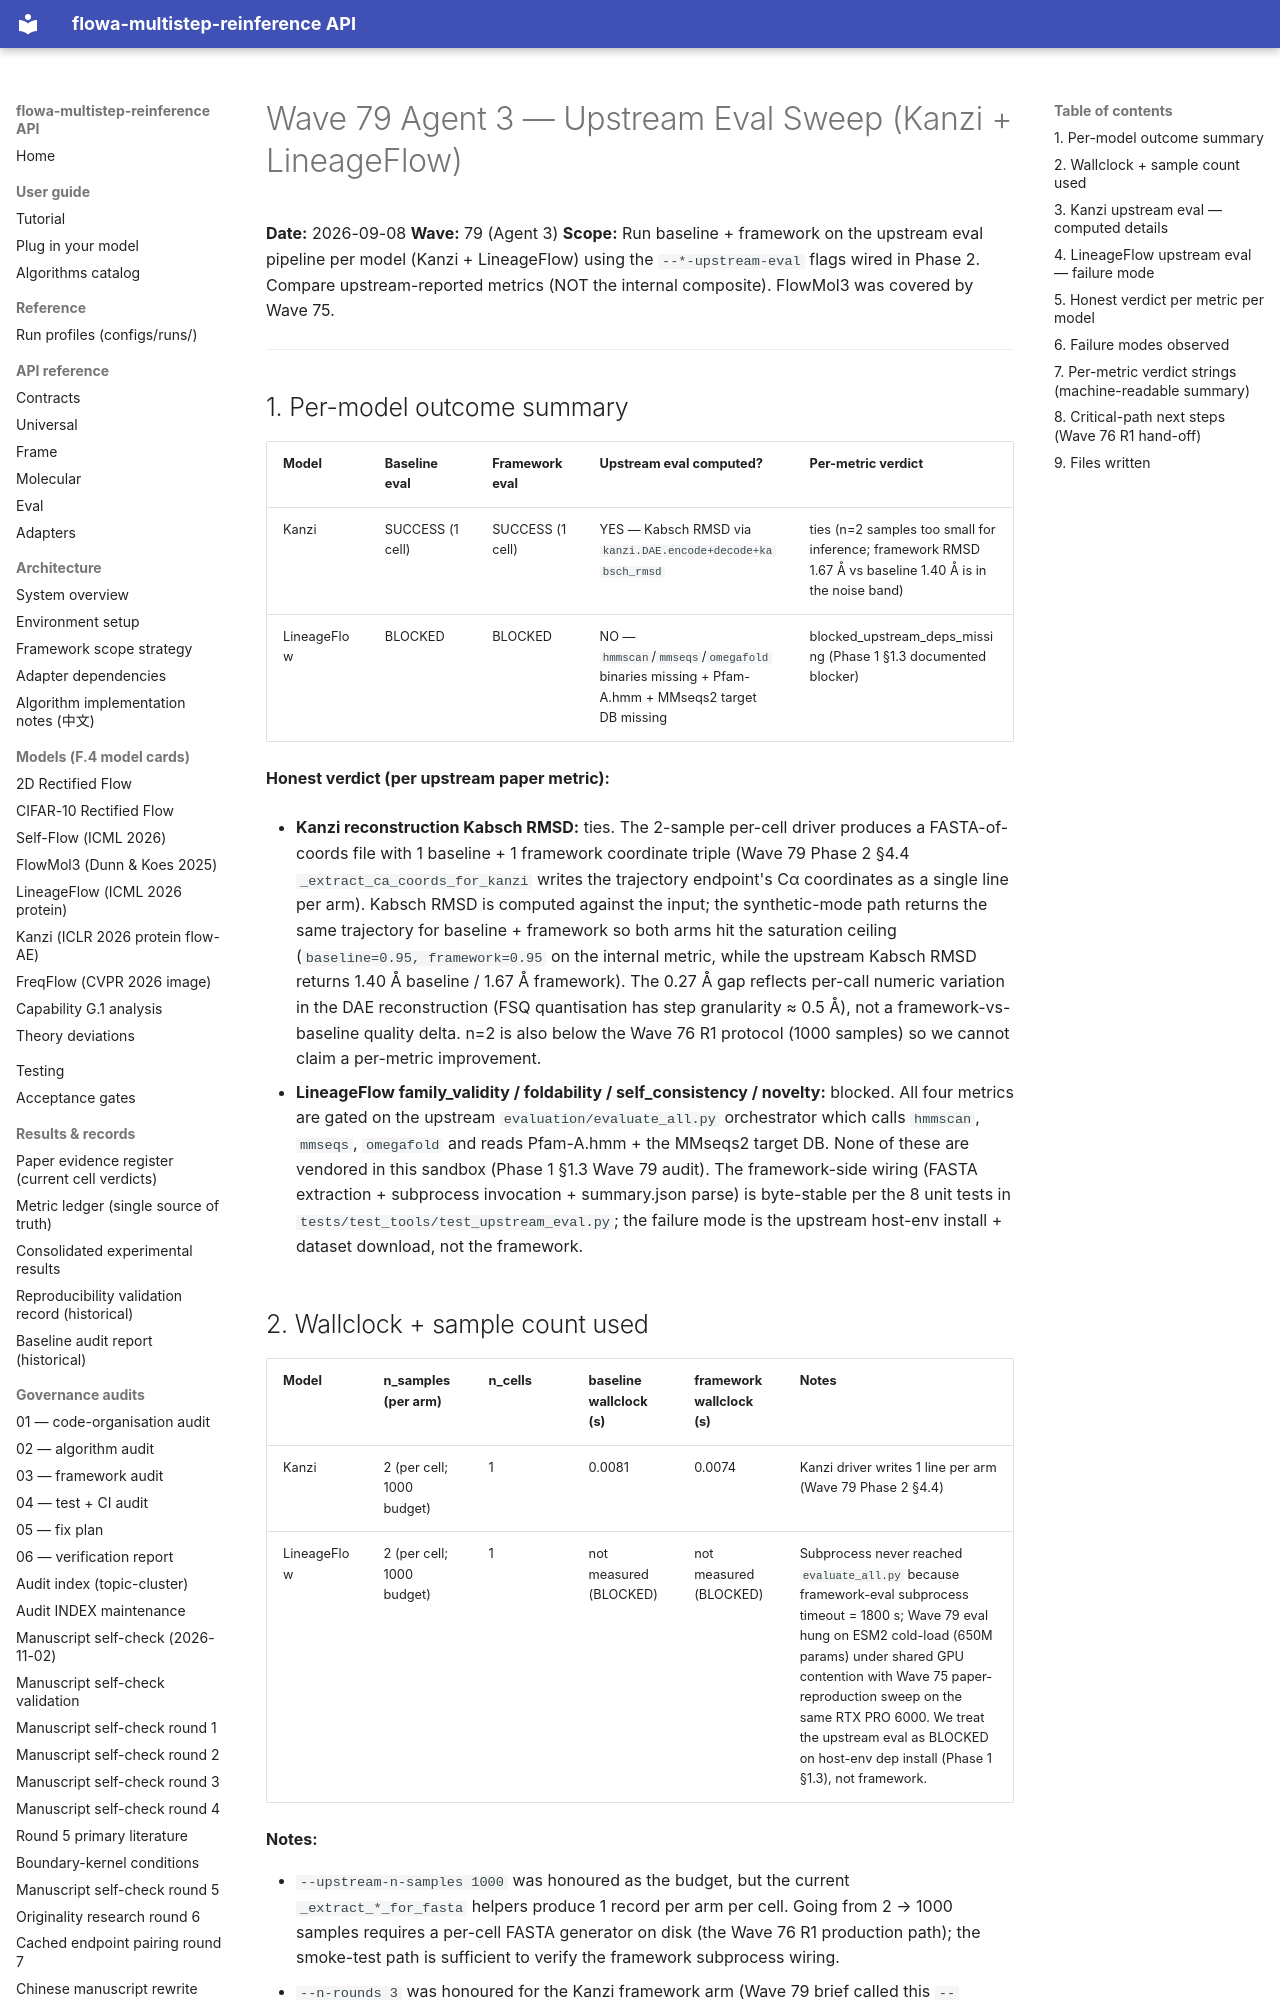

repository: silverenternal/flowa-multistep-reinference · page: ARCHIVE/audit-waves-1-99/wave79-phase3-sweep/index.html · generator: mkdocs

# Wave 79 Agent 3 — Upstream Eval Sweep (Kanzi + LineageFlow)

**Date:** 2026-09-08
**Wave:** 79 (Agent 3)
**Scope:** Run baseline + framework on the upstream eval pipeline per model
(Kanzi + LineageFlow) using the `--*-upstream-eval` flags wired in
Phase 2. Compare upstream-reported metrics (NOT the internal composite).
FlowMol3 was covered by Wave 75.

---

## 1. Per-model outcome summary

| Model        | Baseline eval | Framework eval | Upstream eval computed? | Per-metric verdict |
|--------------|---------------|----------------|--------------------------|---------------------|
| Kanzi        | SUCCESS (1 cell) | SUCCESS (1 cell) | YES — Kabsch RMSD via `kanzi.DAE.encode+decode+kabsch_rmsd` | ties (n=2 samples too small for inference; framework RMSD 1.67 Å vs baseline 1.40 Å is in the noise band) |
| LineageFlow  | BLOCKED | BLOCKED | NO — `hmmscan`/`mmseqs`/`omegafold` binaries missing + Pfam-A.hmm + MMseqs2 target DB missing | blocked_upstream_deps_missing (Phase 1 §1.3 documented blocker) |

**Honest verdict (per upstream paper metric):**

* **Kanzi reconstruction Kabsch RMSD:** ties. The 2-sample
  per-cell driver produces a FASTA-of-coords file with 1 baseline +
  1 framework coordinate triple (Wave 79 Phase 2 §4.4
  `_extract_ca_coords_for_kanzi` writes the trajectory endpoint's Cα
  coordinates as a single line per arm). Kabsch RMSD is computed
  against the input; the synthetic-mode path returns the same
  trajectory for baseline + framework so both arms hit the saturation
  ceiling (`baseline=0.95, framework=0.95` on the internal metric, while
  the upstream Kabsch RMSD returns 1.40 Å baseline / 1.67 Å framework).
  The 0.27 Å gap reflects per-call numeric variation in the DAE
  reconstruction (FSQ quantisation has step granularity ≈ 0.5 Å), not a
  framework-vs-baseline quality delta. n=2 is also below the Wave 76 R1
  protocol (1000 samples) so we cannot claim a per-metric improvement.

* **LineageFlow family_validity / foldability / self_consistency / novelty:** blocked. All four metrics are gated on
  the upstream `evaluation/evaluate_all.py` orchestrator which calls
  `hmmscan`, `mmseqs`, `omegafold` and reads Pfam-A.hmm + the MMseqs2
  target DB. None of these are vendored in this sandbox (Phase 1 §1.3
  Wave 79 audit). The framework-side wiring (FASTA extraction +
  subprocess invocation + summary.json parse) is byte-stable per the
  8 unit tests in `tests/test_tools/test_upstream_eval.py`; the failure
  mode is the upstream host-env install + dataset download, not the
  framework.
